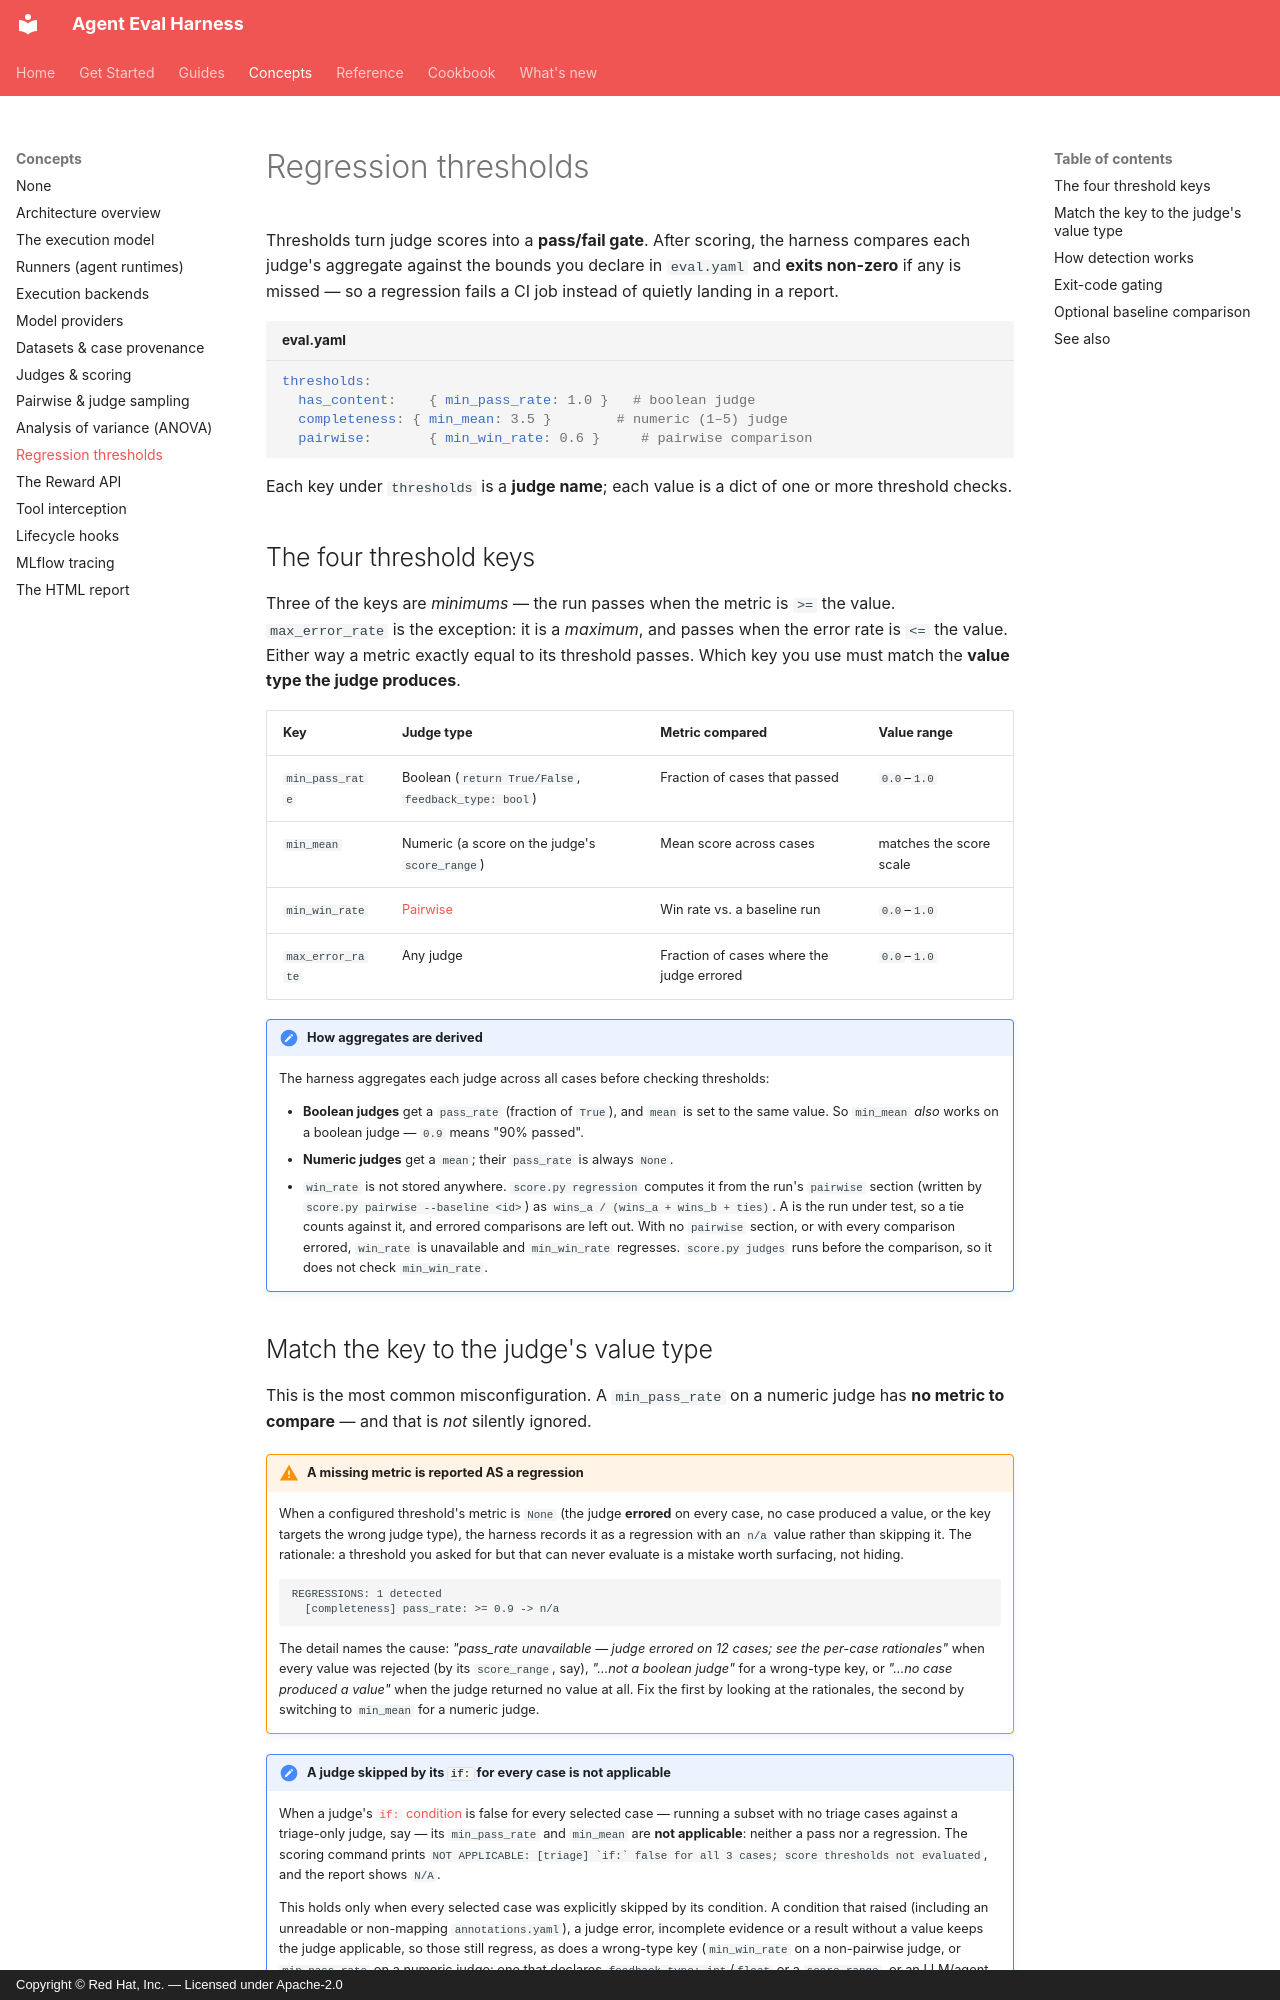

repository: fullsend-ai/agent-eval-harness · page: concepts/thresholds/index.html · generator: mkdocs · copyright: Copyright © Red Hat, Inc. — Licensed under Apache-2.0

# Regression thresholds

Thresholds turn judge scores into a **pass/fail gate**. After scoring, the harness
compares each judge's aggregate against the bounds you declare in `eval.yaml` and
**exits non-zero** if any is missed — so a regression fails a CI job instead of quietly
landing in a report.

```yaml title="eval.yaml"
thresholds:
  has_content:    { min_pass_rate: 1.0 }   # boolean judge
  completeness: { min_mean: 3.5 }        # numeric (1–5) judge
  pairwise:       { min_win_rate: 0.6 }     # pairwise comparison
```

Each key under `thresholds` is a **judge name**; each value is a dict of one or more
threshold checks.

## The four threshold keys

Three of the keys are *minimums* — the run passes when the metric is `>=` the value.
`max_error_rate` is the exception: it is a *maximum*, and passes when the error rate is
`<=` the value. Either way a metric exactly equal to its threshold passes. Which key you
use must match the **value type the judge produces**.

| Key | Judge type | Metric compared | Value range |
| --- | --- | --- | --- |
| `min_pass_rate` | Boolean (`return True/False`, `feedback_type: bool`) | Fraction of cases that passed | `0.0`–`1.0` |
| `min_mean` | Numeric (a score on the judge's `score_range`) | Mean score across cases | matches the score scale |
| `min_win_rate` | [Pairwise](pairwise-and-sampling.md) | Win rate vs. a baseline run | `0.0`–`1.0` |
| `max_error_rate` | Any judge | Fraction of cases where the judge errored | `0.0`–`1.0` |

!!! note "How aggregates are derived"
    The harness aggregates each judge across all cases before checking thresholds:

    - **Boolean judges** get a `pass_rate` (fraction of `True`), and `mean` is set to the
      same value. So `min_mean` *also* works on a boolean judge — `0.9` means "90% passed".
    - **Numeric judges** get a `mean`; their `pass_rate` is always `None`.
    - `win_rate` is not stored anywhere. `score.py regression` computes it from the
      run's `pairwise` section (written by `score.py pairwise --baseline <id>`) as
      `wins_a / (wins_a + wins_b + ties)`. A is the run under test, so a tie counts
      against it, and errored comparisons are left out. With no `pairwise` section, or
      with every comparison errored, `win_rate` is unavailable and `min_win_rate`
      regresses. `score.py judges` runs before the comparison, so it does not check
      `min_win_rate`.
